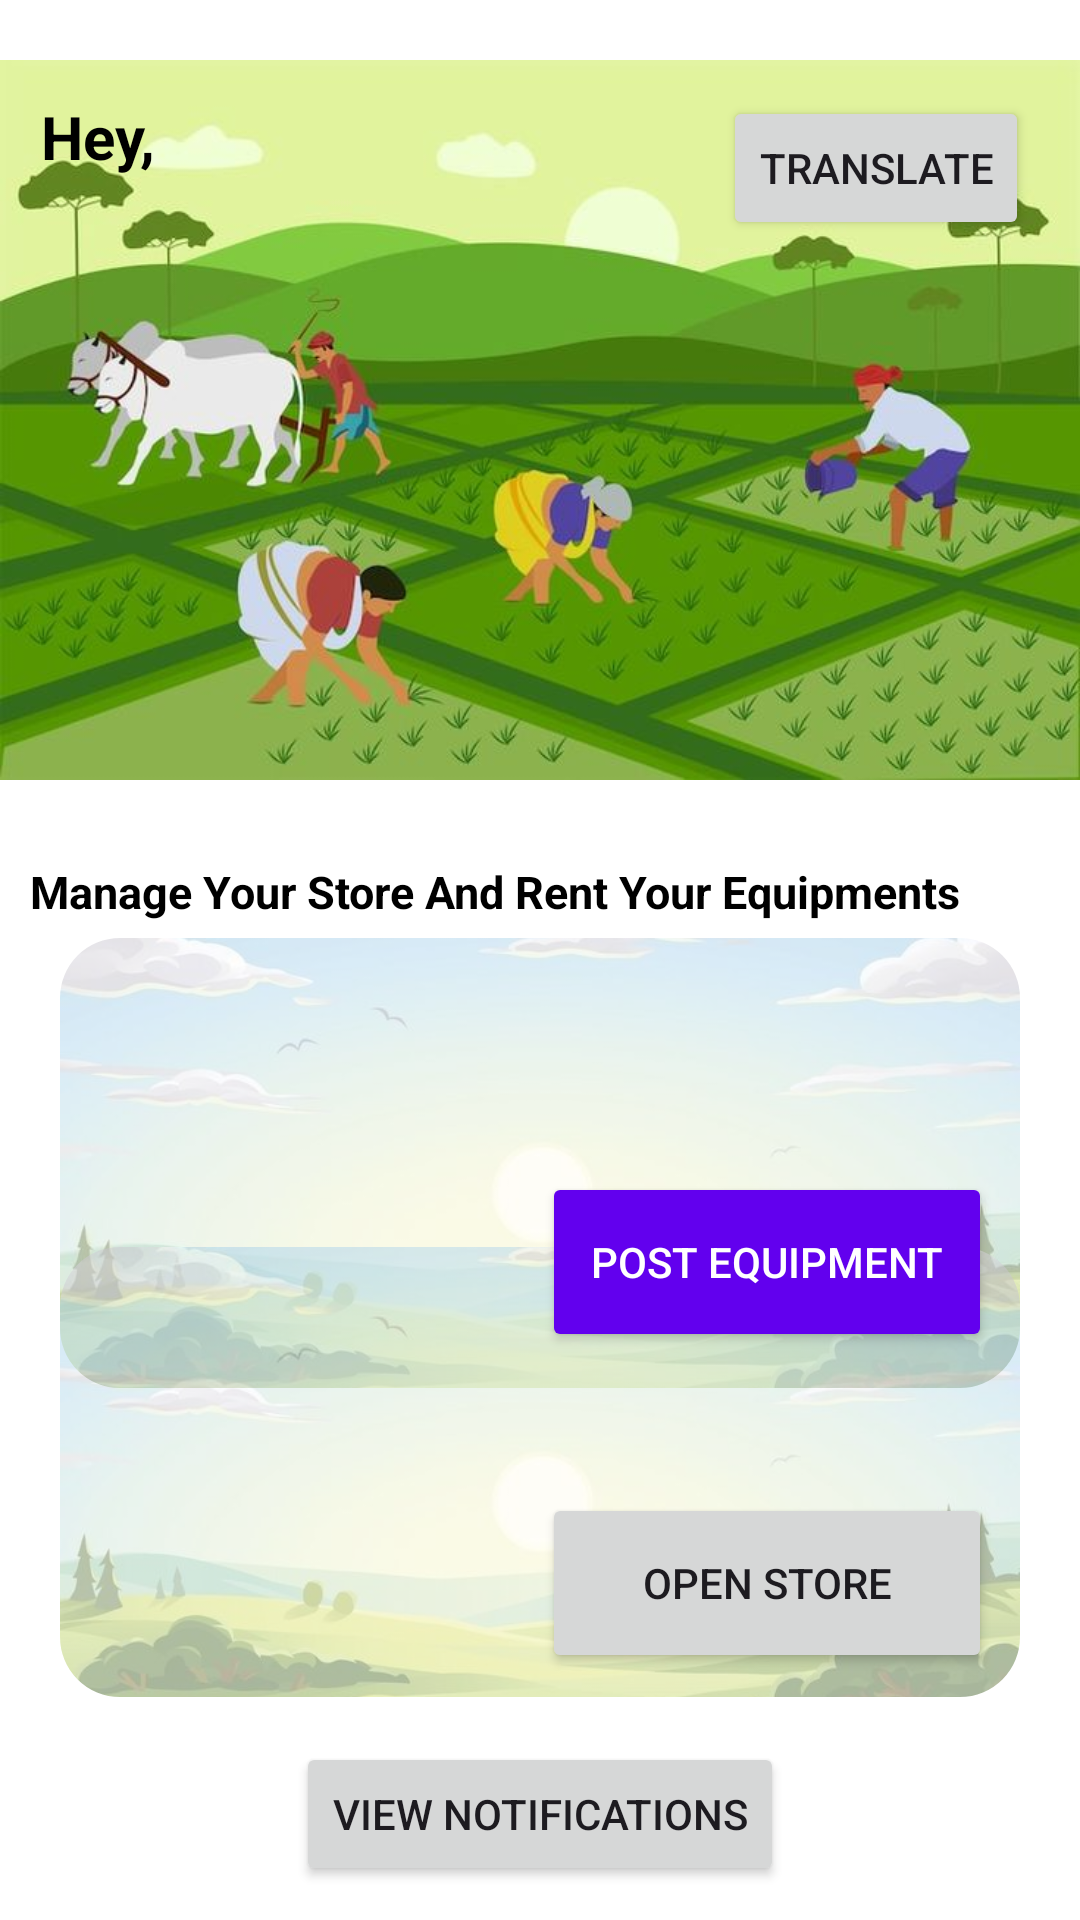

Android layout source for this screen:
<!-- AndroidManifest.xml: application theme Theme.Vasundhara_Admin -->
<!-- res/layout/admin_home_activity.xml -->
<?xml version="1.0" encoding="utf-8"?>
<androidx.constraintlayout.widget.ConstraintLayout xmlns:android="http://schemas.android.com/apk/res/android"
    xmlns:app="http://schemas.android.com/apk/res-auto"
    xmlns:tools="http://schemas.android.com/tools"
    android:id="@+id/main"
    android:layout_width="match_parent"
    android:layout_height="match_parent"
    tools:context=".AdminHomeActivity"
    android:background="@color/white">


    <ImageView
        android:id="@+id/imageView"
        android:layout_width="match_parent"
        android:layout_height="280dp"
        android:src="@drawable/admin"
        app:layout_constraintBottom_toBottomOf="parent"
        app:layout_constraintStart_toStartOf="parent"
        app:layout_constraintTop_toTopOf="parent"
        app:layout_constraintVertical_bias="0.0" />

    <TextView
        android:layout_width="wrap_content"
        android:layout_height="wrap_content"
        android:text="Hey, "
        android:textStyle="bold"
        android:textColor="@color/black"
        android:textSize="20dp"
        app:layout_constraintBottom_toTopOf="@+id/weatherImage"
        app:layout_constraintEnd_toEndOf="parent"
        app:layout_constraintHorizontal_bias="0.043"
        app:layout_constraintStart_toStartOf="parent"
        app:layout_constraintTop_toTopOf="parent"
        app:layout_constraintVertical_bias="0.112" />

    <TextView
        android:id="@+id/username"
        android:layout_width="wrap_content"
        android:layout_height="wrap_content"
        android:text=""
        android:textSize="20dp"
        android:textColor="@color/black"
        android:textStyle="bold"
        app:layout_constraintBottom_toTopOf="@+id/weatherImage"
        app:layout_constraintEnd_toEndOf="parent"
        app:layout_constraintHorizontal_bias="0.197"
        app:layout_constraintStart_toStartOf="parent"
        app:layout_constraintTop_toTopOf="parent"
        app:layout_constraintVertical_bias="0.112" />

    <TextView
        android:layout_width="wrap_content"
        android:layout_height="wrap_content"
        android:text="Manage Your Store And Rent Your Equipments"
        android:textColor="@color/black"
        android:textSize="15dp"
        android:textStyle="bold"
        app:layout_constraintBottom_toTopOf="@+id/weatherImage"
        app:layout_constraintEnd_toEndOf="parent"
        app:layout_constraintHorizontal_bias="0.198"
        app:layout_constraintStart_toStartOf="parent"
        app:layout_constraintTop_toBottomOf="@+id/imageView"
        app:layout_constraintVertical_bias="0.555" />

    <com.google.android.material.imageview.ShapeableImageView
        android:id="@+id/weatherImage"
        android:layout_width="match_parent"
        android:layout_height="150dp"
        android:layout_marginLeft="20dp"
        android:layout_marginRight="20dp"
        android:alpha="0.5"
        android:scaleType="centerCrop"
        android:src="@drawable/weatherimage"
        app:layout_constraintBottom_toBottomOf="parent"
        app:layout_constraintEnd_toEndOf="parent"
        app:layout_constraintStart_toStartOf="parent"
        app:layout_constraintTop_toBottomOf="@+id/imageView"
        app:layout_constraintVertical_bias="0.156"
        app:shapeAppearanceOverlay="@style/RoundedImage" />

    <Button
        android:id="@+id/openStore"
        android:layout_width="150dp"
        android:layout_height="60dp"
        android:text="Open Store"
        app:layout_constraintBottom_toBottomOf="@+id/shapeableImageView"
        app:layout_constraintEnd_toEndOf="@+id/shapeableImageView"
        app:layout_constraintHorizontal_bias="0.945"
        app:layout_constraintStart_toStartOf="@+id/shapeableImageView"
        app:layout_constraintTop_toTopOf="@+id/shapeableImageView"
        app:layout_constraintVertical_bias="0.911" />

    <Button
        android:id="@+id/btn_post_equipment"
        android:layout_width="150dp"
        android:layout_height="60dp"
        android:backgroundTint="#6200EE"
        android:text="Post Equipment"
        android:textColor="#FFFFFF"
        app:layout_constraintBottom_toBottomOf="@+id/weatherImage"
        app:layout_constraintEnd_toEndOf="@+id/weatherImage"
        app:layout_constraintHorizontal_bias="0.945"
        app:layout_constraintStart_toStartOf="@+id/weatherImage"
        app:layout_constraintTop_toTopOf="@+id/weatherImage"
        app:layout_constraintVertical_bias="0.866" />


    <com.google.android.material.imageview.ShapeableImageView
        android:id="@+id/shapeableImageView"
        android:layout_width="match_parent"
        android:layout_height="150dp"
        android:layout_marginLeft="20dp"
        android:layout_marginRight="20dp"
        android:alpha="0.5"
        android:scaleType="centerCrop"
        android:src="@drawable/weatherimage"
        app:layout_constraintBottom_toBottomOf="parent"
        app:layout_constraintEnd_toEndOf="parent"
        app:layout_constraintStart_toStartOf="parent"
        app:layout_constraintTop_toTopOf="parent"
        app:layout_constraintVertical_bias="0.848"
        app:shapeAppearanceOverlay="@style/RoundedImage" />

    <Button
        android:id="@+id/btn1"
        android:layout_width="wrap_content"
        android:layout_height="wrap_content"
        android:text="translate"
        app:layout_constraintBottom_toTopOf="@+id/weatherImage"
        app:layout_constraintEnd_toEndOf="parent"
        app:layout_constraintHorizontal_bias="0.934"
        app:layout_constraintStart_toStartOf="parent"
        app:layout_constraintTop_toTopOf="parent"
        app:layout_constraintVertical_bias="0.121" />

    <ImageView
        android:id="@+id/imageView5"
        android:layout_width="match_parent"
        android:layout_height="70dp"
        android:src="@drawable/registrationsquare"
        app:layout_constraintBottom_toBottomOf="parent"
        app:layout_constraintEnd_toEndOf="parent"
        app:layout_constraintStart_toStartOf="parent"
        app:layout_constraintTop_toBottomOf="@+id/imageView"
        app:layout_constraintVertical_bias="0.997" />

    <Button
        android:id="@+id/btnNotifications"
        android:layout_width="wrap_content"
        android:layout_height="wrap_content"
        android:text="View Notifications"
        app:layout_constraintBottom_toBottomOf="parent"
        app:layout_constraintEnd_toEndOf="parent"
        app:layout_constraintStart_toStartOf="parent"
        app:layout_constraintTop_toTopOf="@+id/imageView5" />



</androidx.constraintlayout.widget.ConstraintLayout>
<!-- resources referenced by this layout -->
<resources>
  <!-- drawable admin: jpg bitmap (drawable, 43436 bytes) -->
  <!-- drawable registrationsquare (drawable) -->
  <?xml version="1.0" encoding="utf-8"?>
  <shape xmlns:android="http://schemas.android.com/apk/res/android"
      android:shape="rectangle">
  
      
      <solid android:color="@color/white"/>
  
      
      <corners android:radius="20dp"/>
  
      
      <stroke android:width="2dp" android:color="#FFFFFF"/>
  
      
      <padding android:left="8dp" android:top="8dp"
          android:right="8dp" android:bottom="8dp"/>
  </shape>
  <!-- drawable weatherimage: jpg bitmap (drawable, 27450 bytes) -->
  <style name="RoundedImage">
          <item name="cornerSize">20dp</item>  
      </style>
  <style name="Theme.Vasundhara_Admin" parent="Base.Theme.Vasundhara_Admin" />
  <style name="Base.Theme.Vasundhara_Admin" parent="Theme.Material3.DayNight.NoActionBar">
          
          
      </style>
  <!-- not gathered from this repository: default colours our renderer supplied (Android Studio template values) -->
  <color name="black">#FF000000</color>
  <color name="white">#FFFFFFFF</color>
</resources>
